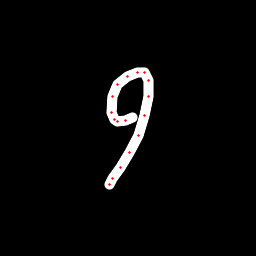

Data behind this chart, as committed beside it:
x, y, hover, eod
132.6, 117.8, 0.0, 0.0
125.9, 120.7, 0.0, 0.0
117.5, 121.1, 0.0, 0.0
114.8, 119.9, 0.0, 0.0
111.9, 112.4, 0.0, 0.0
112.5, 96.38, 0.0, 0.0
117.3, 84.71, 0.0, 0.0
127.2, 76.23, 0.0, 0.0
137.6, 72.06, 0.0, 0.0
144, 72.86, 0.0, 0.0
148.9, 80.73, 0.0, 0.0
149, 96.52, 0.0, 0.0
144.6, 115.8, 0.0, 0.0
138, 135.5, 0.0, 0.0
129.9, 152.4, 0.0, 0.0
120.9, 167.4, 0.0, 0.0
112.8, 178.9, 0.0, 0.0
109, 184, 0.0, 1.0
